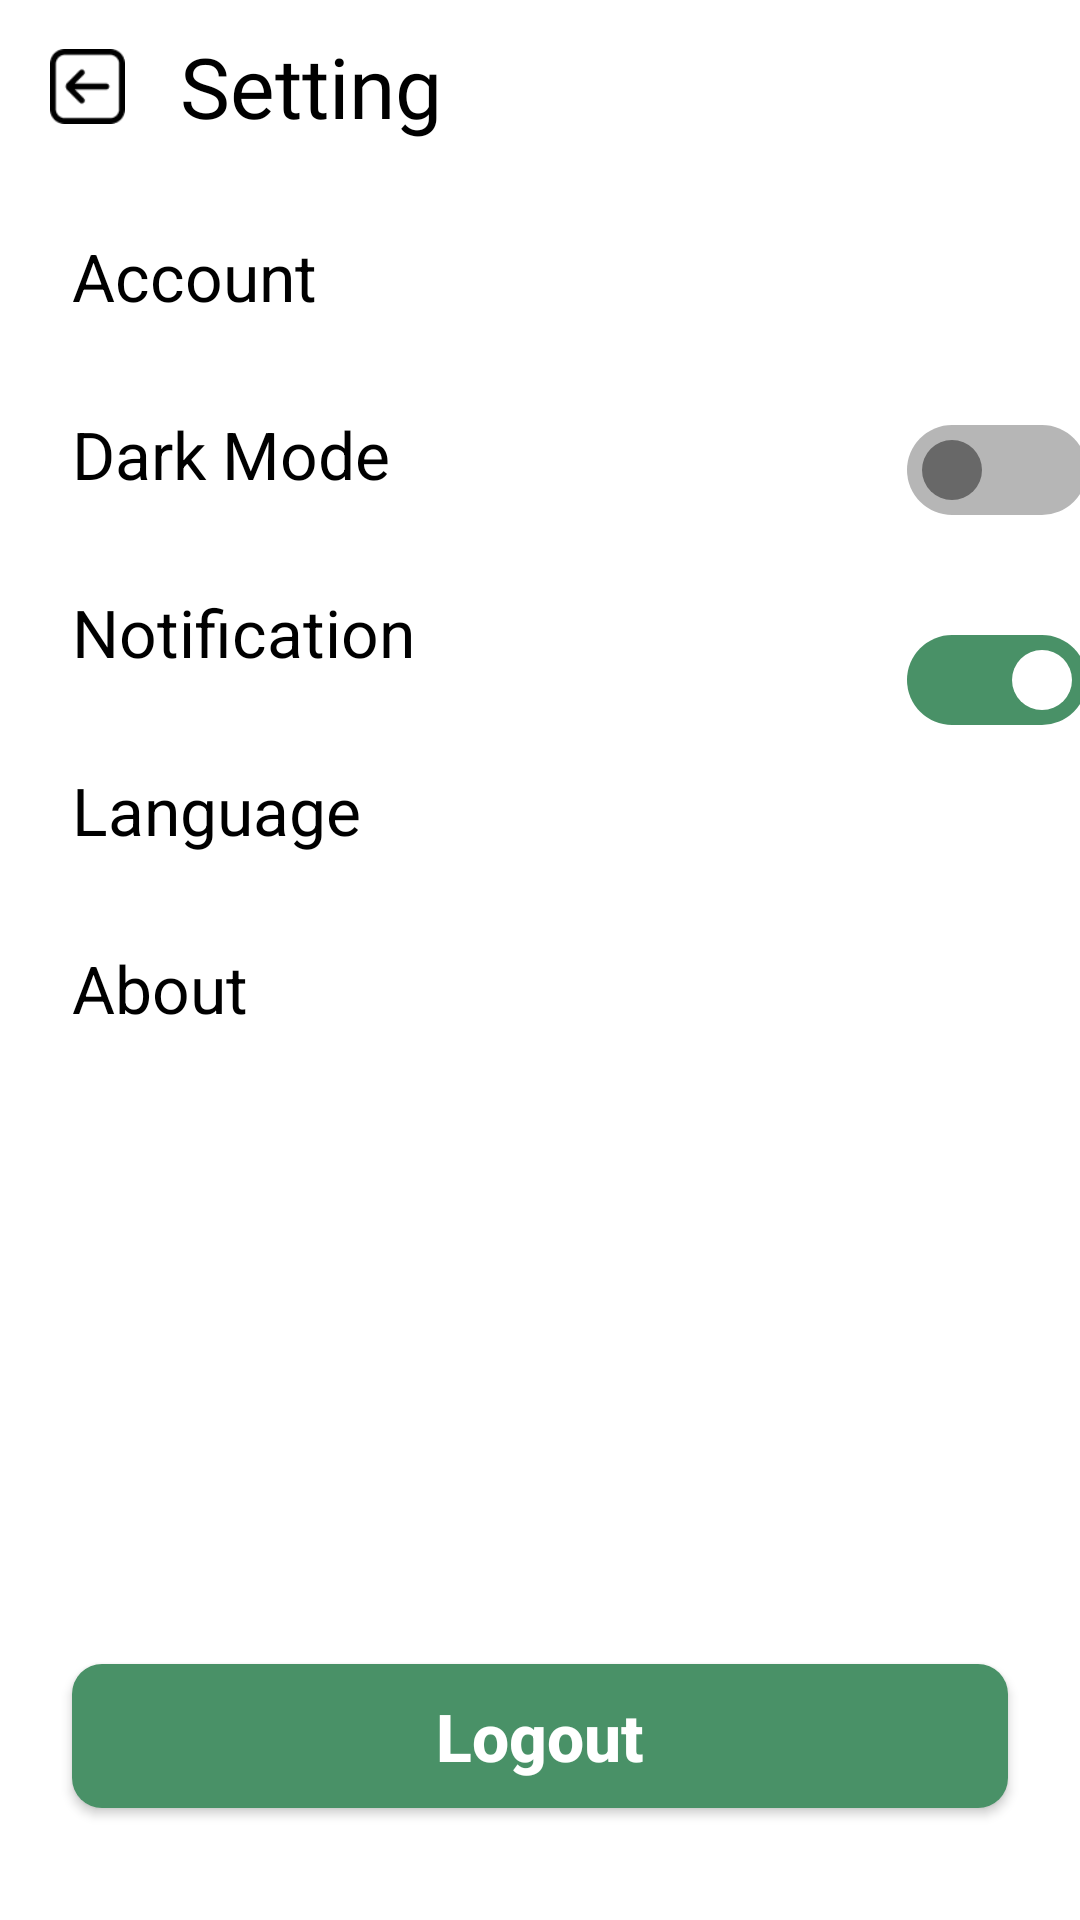

Produce the Android XML layout that renders to this screen, including the resource entries it uses.
<!-- AndroidManifest.xml: application theme Theme.PE_Assignment -->
<!-- res/layout/fragment_setting_selection.xml -->
<?xml version="1.0" encoding="utf-8"?>
<LinearLayout xmlns:android="http://schemas.android.com/apk/res/android"
    xmlns:tools="http://schemas.android.com/tools"
    android:layout_width="match_parent"
    android:layout_height="match_parent"
    xmlns:app="http://schemas.android.com/apk/res-auto"
    android:orientation="vertical"
    tools:context=".SettingSelectionFragment">

    <androidx.constraintlayout.widget.ConstraintLayout
        android:layout_width="match_parent"
        android:layout_height="match_parent">

        <ImageButton
            android:id="@+id/backButtonSetting"
            android:layout_width="25dp"
            android:layout_height="25dp"
            android:background="@android:color/transparent"
            android:scaleType="fitXY"
            android:src="@drawable/back_button"
            app:layout_constraintBottom_toBottomOf="@+id/title_setting"
            app:layout_constraintEnd_toEndOf="parent"
            app:layout_constraintHorizontal_bias="0.05"
            app:layout_constraintStart_toStartOf="parent"
            app:layout_constraintTop_toTopOf="@+id/title_setting" />

        <TextView
            android:id="@+id/title_setting"
            android:layout_width="wrap_content"
            android:layout_height="wrap_content"
            android:layout_marginTop="10dp"
            android:text="Setting"
            android:textColor="@color/black"
            android:textSize="@dimen/titleTextSize"
            android:fontFamily="@font/lemon"
            app:layout_constraintEnd_toEndOf="parent"
            app:layout_constraintHorizontal_bias="0.22"
            app:layout_constraintStart_toStartOf="parent"
            app:layout_constraintTop_toTopOf="parent" />

        <TextView
            android:id="@+id/tv_account"
            android:layout_width="match_parent"
            android:layout_height="wrap_content"
            android:layout_marginLeft="24dp"
            android:layout_marginTop="30dp"
            android:layout_marginRight="24dp"
            android:text="Account"
            android:textSize="@dimen/normalTextSize"
            android:clickable="true"

            app:layout_constraintEnd_toEndOf="parent"
            app:layout_constraintStart_toStartOf="parent"
            app:layout_constraintTop_toBottomOf="@+id/title_setting"/>

        <TextView
            android:id="@+id/tv_darkMode"
            android:layout_width="280dp"
            android:layout_height="wrap_content"
            android:layout_marginStart="24dp"
            android:layout_marginTop="30dp"
            android:text="Dark Mode"
            android:textSize="@dimen/normalTextSize"
            app:layout_constraintStart_toStartOf="parent"
            app:layout_constraintTop_toBottomOf="@+id/tv_account" />

        <androidx.appcompat.widget.SwitchCompat
            android:id="@+id/darkModeSw"
            android:layout_width="wrap_content"
            android:layout_height="40dp"
            android:layout_marginTop="30dp"
            android:checked="false"
            android:text=""
            android:thumb="@drawable/thumb"
            app:layout_constraintEnd_toEndOf="parent"
            app:layout_constraintHorizontal_bias="0.489"
            app:layout_constraintStart_toEndOf="@+id/tv_darkMode"
            app:layout_constraintTop_toBottomOf="@+id/tv_account"
            app:track="@drawable/track" />

        <TextView
            android:id="@+id/tv_notification"
            android:layout_width="280dp"
            android:layout_height="wrap_content"
            android:layout_marginStart="24dp"
            android:layout_marginTop="30dp"
            android:text="Notification"
            android:textSize="@dimen/normalTextSize"
            app:layout_constraintStart_toStartOf="parent"
            app:layout_constraintTop_toBottomOf="@+id/tv_darkMode" />

        <androidx.appcompat.widget.SwitchCompat
            android:id="@+id/notificationSw"
            android:layout_width="wrap_content"
            android:layout_height="40dp"
            android:layout_marginTop="30dp"
            android:checked="true"
            android:text=""
            android:thumb="@drawable/thumb"
            app:layout_constraintEnd_toEndOf="parent"
            app:layout_constraintHorizontal_bias="0.489"
            app:layout_constraintStart_toEndOf="@+id/tv_darkMode"
            app:layout_constraintTop_toBottomOf="@+id/darkModeSw"
            app:track="@drawable/track" />

        <TextView
            android:id="@+id/tv_language"
            android:layout_width="match_parent"
            android:layout_height="wrap_content"
            android:layout_marginLeft="24dp"
            android:layout_marginTop="30dp"
            android:layout_marginRight="24dp"
            android:clickable="true"
            android:text="Language"
            android:textSize="@dimen/normalTextSize"
            app:layout_constraintEnd_toEndOf="parent"
            app:layout_constraintStart_toStartOf="parent"
            app:layout_constraintTop_toBottomOf="@+id/tv_notification" />

        <TextView
            android:id="@+id/tv_about"
            android:layout_width="match_parent"
            android:layout_height="wrap_content"
            android:layout_marginLeft="24dp"
            android:layout_marginTop="30dp"
            android:layout_marginRight="24dp"
            android:clickable="true"
            android:text="About"
            android:textSize="@dimen/normalTextSize"
            app:layout_constraintEnd_toEndOf="parent"
            app:layout_constraintStart_toStartOf="parent"
            app:layout_constraintTop_toBottomOf="@+id/tv_language" />

        <androidx.appcompat.widget.AppCompatButton
            android:id="@+id/btn_logout"
            android:layout_width="match_parent"
            android:layout_height="wrap_content"
            android:layout_marginLeft="24dp"
            android:layout_marginRight="24dp"
            android:text="Logout"
            android:textAllCaps="false"
            android:textSize="@dimen/normalTextSize"
            android:textStyle="bold"
            android:textColor="@color/white"
            android:background="@drawable/button_background"
            app:layout_constraintBottom_toBottomOf="parent"
            app:layout_constraintEnd_toEndOf="parent"
            app:layout_constraintStart_toStartOf="parent"
            app:layout_constraintTop_toBottomOf="@+id/tv_about"
            app:layout_constraintVertical_bias="0.85" />

    </androidx.constraintlayout.widget.ConstraintLayout>

</LinearLayout>
<!-- resources referenced by this layout -->
<resources>
  <color name="black">#FF000000</color>
  <color name="white">#FFFFFFFF</color>
  <dimen name="normalTextSize">22sp</dimen>
  <dimen name="titleTextSize">28sp</dimen>
  <!-- drawable back_button: png bitmap (drawable, 994 bytes) -->
  <!-- drawable button_background (drawable) -->
  <?xml version="1.0" encoding="utf-8"?>
  <layer-list xmlns:android="http://schemas.android.com/apk/res/android">
  
      <item>
          <shape
              android:shape="rectangle">
  
              <corners
                  android:radius="10dp"/>
  
              <solid
                  android:color="@color/Middle_Green"/>
  
          </shape>
      </item>
  
  </layer-list>
  <!-- drawable thumb (drawable) -->
  <?xml version="1.0" encoding="utf-8"?>
  <selector xmlns:android="http://schemas.android.com/apk/res/android">
  
      <item
          android:state_checked="true"
          android:drawable="@drawable/switch_space_true">
      </item>
  
      <item
          android:state_checked="false"
          android:drawable="@drawable/switch_space_false">
      </item>
  
  </selector>
  <!-- drawable track (drawable) -->
  <?xml version="1.0" encoding="utf-8"?>
  <selector xmlns:android="http://schemas.android.com/apk/res/android">
  
      <item android:state_checked="false">
          <shape android:shape="rectangle">
              <corners android:radius="20dp"/>
              <solid android:color="@color/light_grey"/>
              <size
                  android:height="30dp"
                  android:width="80dp"/>
          </shape>
      </item>
  
      <item android:state_checked="true">
          <shape android:shape="rectangle">
              <corners android:radius="20dp"/>
              <solid android:color="@color/Middle_Green"/>
              <size
                  android:height="30dp"
                  android:width="80dp"/>
          </shape>
      </item>
  
  </selector>
  <style name="Theme.PE_Assignment" parent="Theme.MaterialComponents.DayNight.NoActionBar">
          
          <item name="colorPrimary">@color/Middle_Green</item>
          <item name="colorPrimaryVariant">@color/purple_700</item>
          <item name="colorOnPrimary">@color/white</item>
          
          <item name="colorSecondary">@color/teal_200</item>
          <item name="colorSecondaryVariant">@color/teal_700</item>
          <item name="colorOnSecondary">@color/white</item>
          
          <item name="android:statusBarColor" tools:targetApi="l">?attr/colorPrimaryVariant</item>
          
          <item name="android:textColor">@color/black</item>
      </style>
  <color name="Middle_Green">#499167</color>
  <!-- drawable switch_space_true (drawable) -->
  <?xml version="1.0" encoding="utf-8"?>
  <layer-list xmlns:android="http://schemas.android.com/apk/res/android">
  
      <item
          android:top="5dp"
          android:bottom="5dp"
          android:left="5dp"
          android:right="5dp">
  
          <shape android:shape="oval">
              <solid android:color="@color/white"/>
              <size
                  android:width="20dp"
                  android:height="5dp"/>
          </shape>
      </item>
  
  </layer-list>
  <!-- drawable switch_space_false (drawable) -->
  <?xml version="1.0" encoding="utf-8"?>
  <layer-list xmlns:android="http://schemas.android.com/apk/res/android">
  
      <item
          android:top="5dp"
          android:bottom="5dp"
          android:left="5dp"
          android:right="5dp">
  
          <shape android:shape="oval">
              <solid android:color="@color/dark_grey"/>
              <size
                  android:width="20dp"
                  android:height="5dp"/>
          </shape>
  
      </item>
  
  </layer-list>
  <color name="light_grey">#B6B6B6</color>
  <color name="purple_700">#FF3700B3</color>
  <color name="teal_200">#FF03DAC5</color>
  <color name="teal_700">#FF018786</color>
  <color name="dark_grey">#686868</color>
</resources>
